Photos from the image-classification dataset "tumorous_and_nontumorous" in the GitHub repository ChandranSukirthan/Advanced-Brain-Tumor-Classification-Using-Deep-Learning. Its 2 classes are: non-tumorous, tumorous.

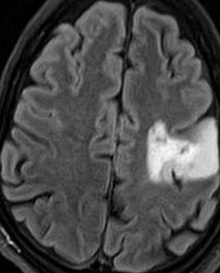
Label: tumorous

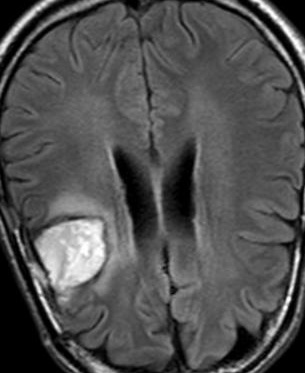
Label: tumorous

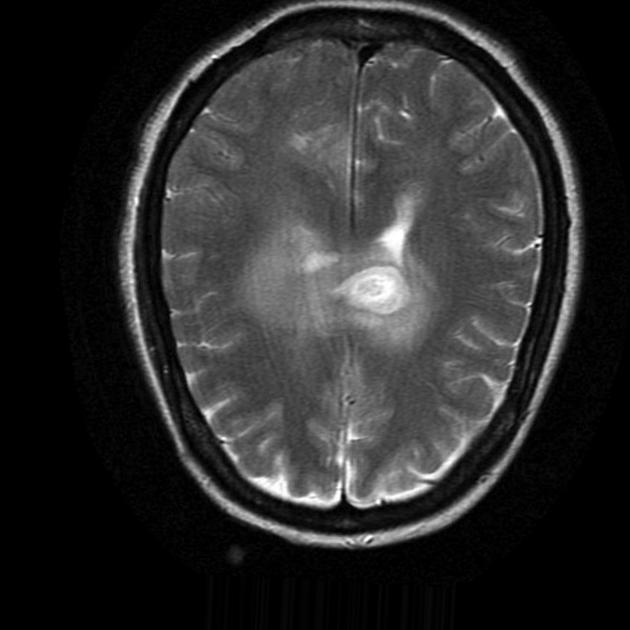
Label: tumorous

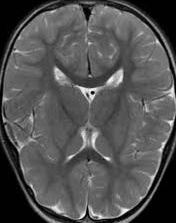
Label: non-tumorous

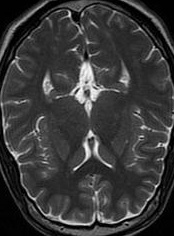
Label: non-tumorous

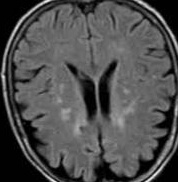
Label: non-tumorous
